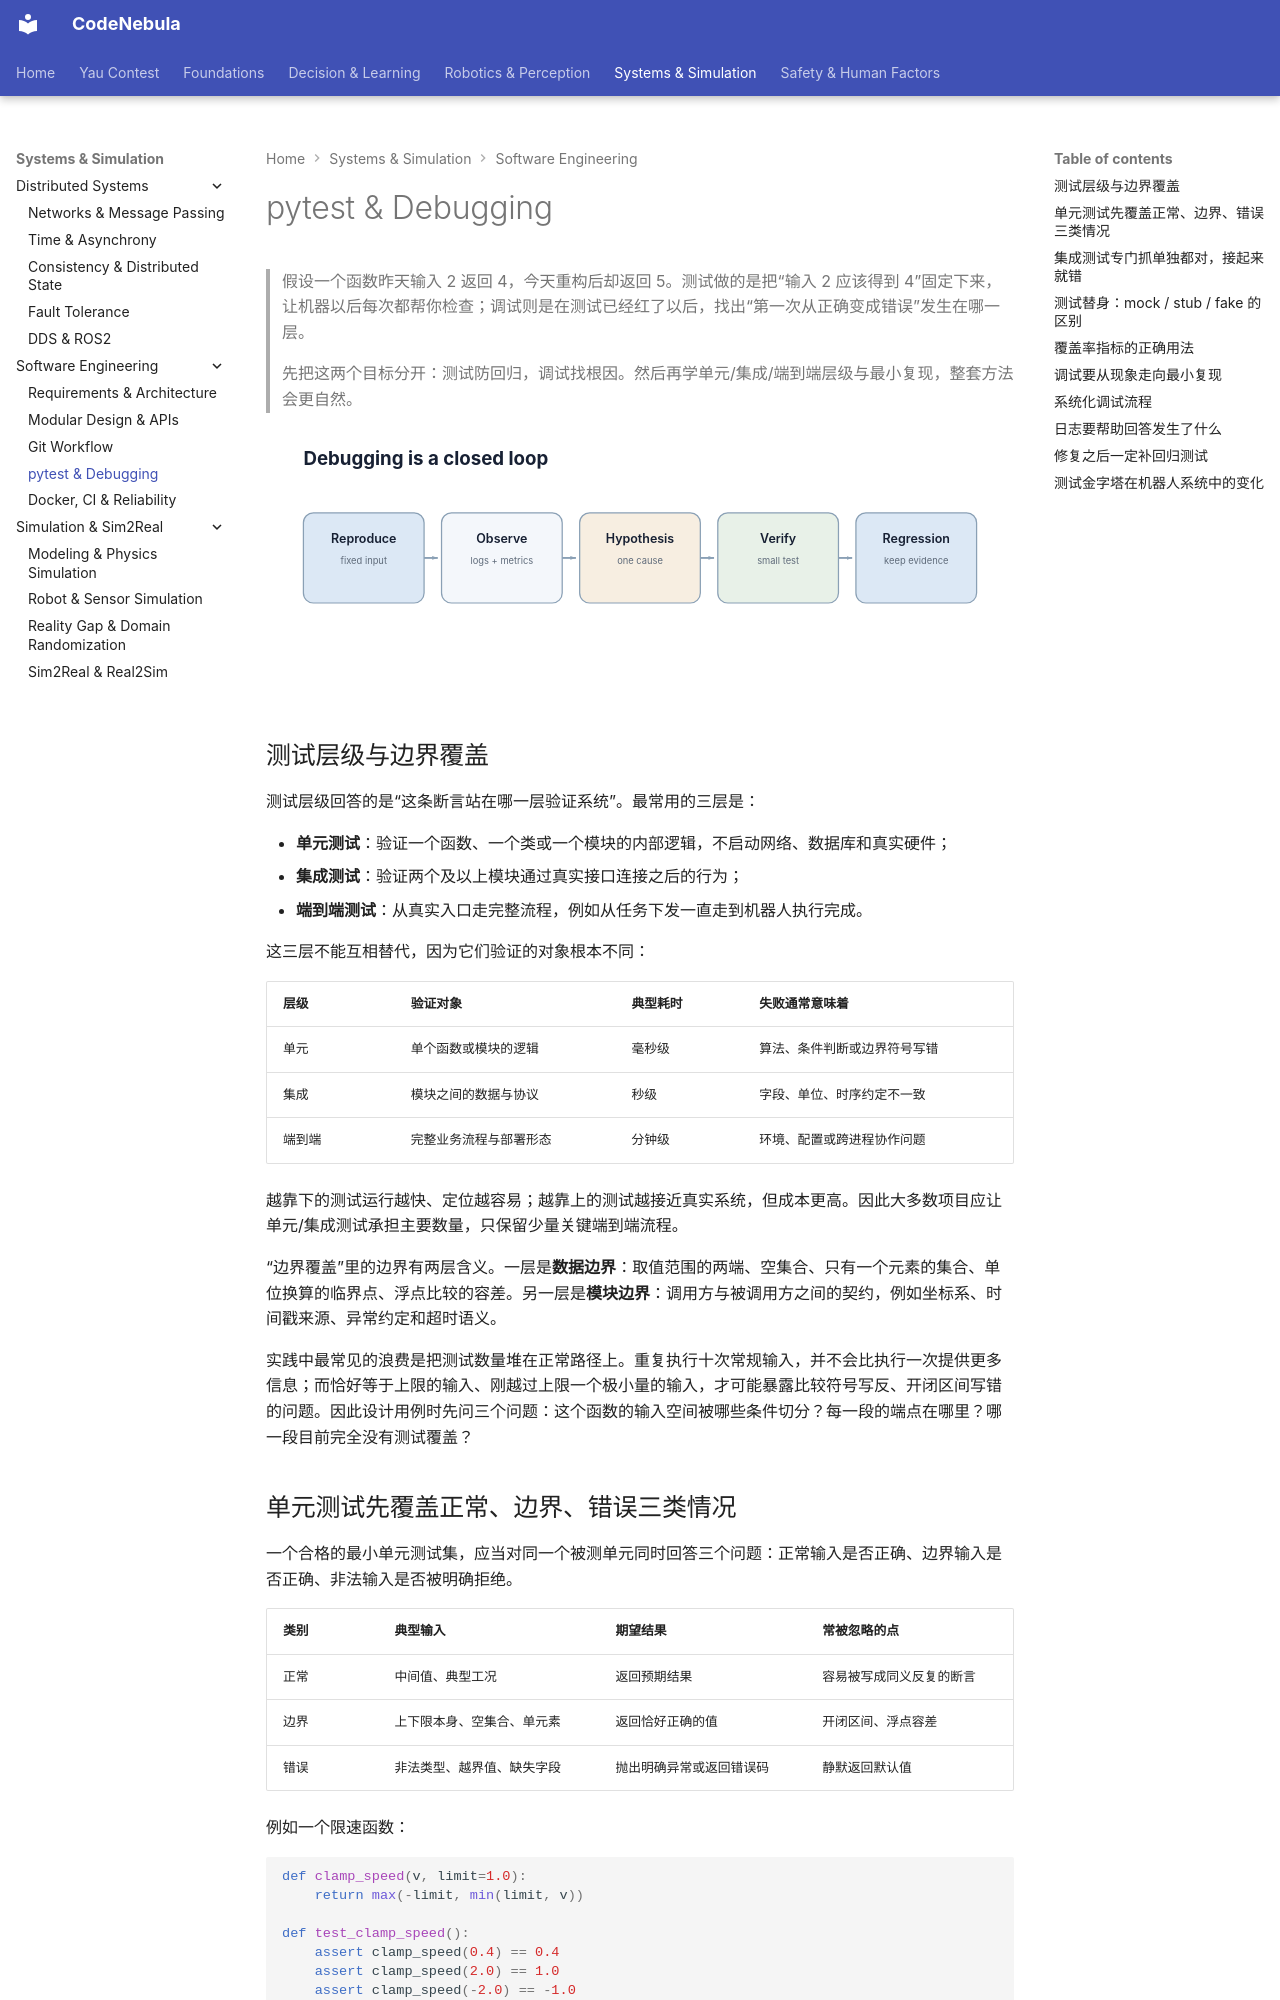

repository: Raymond-223/CodeNebula-mkdocs · page: systems-simulation/software-engineering/04-testing-debugging/index.html · generator: mkdocs

# pytest & Debugging

> 假设一个函数昨天输入 2 返回 4，今天重构后却返回 5。测试做的是把“输入 2 应该得到 4”固定下来，让机器以后每次都帮你检查；调试则是在测试已经红了以后，找出“第一次从正确变成错误”发生在哪一层。
>
> 先把这两个目标分开：测试防回归，调试找根因。然后再学单元/集成/端到端层级与最小复现，整套方法会更自然。

![调试闭环](../../assets/diagrams/debugging-loop.svg)

## 测试层级与边界覆盖

测试层级回答的是“这条断言站在哪一层验证系统”。最常用的三层是：

- **单元测试**：验证一个函数、一个类或一个模块的内部逻辑，不启动网络、数据库和真实硬件；
- **集成测试**：验证两个及以上模块通过真实接口连接之后的行为；
- **端到端测试**：从真实入口走完整流程，例如从任务下发一直走到机器人执行完成。

这三层不能互相替代，因为它们验证的对象根本不同：

| 层级 | 验证对象 | 典型耗时 | 失败通常意味着 |
| --- | --- | --- | --- |
| 单元 | 单个函数或模块的逻辑 | 毫秒级 | 算法、条件判断或边界符号写错 |
| 集成 | 模块之间的数据与协议 | 秒级 | 字段、单位、时序约定不一致 |
| 端到端 | 完整业务流程与部署形态 | 分钟级 | 环境、配置或跨进程协作问题 |

越靠下的测试运行越快、定位越容易；越靠上的测试越接近真实系统，但成本更高。因此大多数项目应让单元/集成测试承担主要数量，只保留少量关键端到端流程。

“边界覆盖”里的边界有两层含义。一层是**数据边界**：取值范围的两端、空集合、只有一个元素的集合、单位换算的临界点、浮点比较的容差。另一层是**模块边界**：调用方与被调用方之间的契约，例如坐标系、时间戳来源、异常约定和超时语义。

实践中最常见的浪费是把测试数量堆在正常路径上。重复执行十次常规输入，并不会比执行一次提供更多信息；而恰好等于上限的输入、刚越过上限一个极小量的输入，才可能暴露比较符号写反、开闭区间写错的问题。因此设计用例时先问三个问题：这个函数的输入空间被哪些条件切分？每一段的端点在哪里？哪一段目前完全没有测试覆盖？

## 单元测试先覆盖正常、边界、错误三类情况

一个合格的最小单元测试集，应当对同一个被测单元同时回答三个问题：正常输入是否正确、边界输入是否正确、非法输入是否被明确拒绝。

| 类别 | 典型输入 | 期望结果 | 常被忽略的点 |
| --- | --- | --- | --- |
| 正常 | 中间值、典型工况 | 返回预期结果 | 容易被写成同义反复的断言 |
| 边界 | 上下限本身、空集合、单元素 | 返回恰好正确的值 | 开闭区间、浮点容差 |
| 错误 | 非法类型、越界值、缺失字段 | 抛出明确异常或返回错误码 | 静默返回默认值 |

例如一个限速函数：

```python
def clamp_speed(v, limit=1.0):
    return max(-limit, min(limit, v))

def test_clamp_speed():
    assert clamp_speed(0.4) == 0.4
    assert clamp_speed(2.0) == 1.0
    assert clamp_speed(-2.0) == -1.0
```

上面的测试同时覆盖了正常（0.4）和两类边界（正向越界、负向越界），但它没有回答“恰好等于上限时应该返回什么”，也没有回答“传入字符串时会发生什么”。

测试的价值不是证明“代码永远正确”，而是在需求已经明确的地方建立自动检查。一个断言写不出来的地方，往往说明需求本身还没想清楚：到底应该截断、饱和、报错，还是拒绝整个任务？如果连人都说不清，代码里大概率是随手写的。

写单元测试时还有两条纪律：第一，一个测试只验证一个行为，名字要能读出被破坏的需求，例如“超速输入被截断到上限”而不是“test1”；第二，测试之间互不依赖执行顺序和共享状态，否则一旦某天并行执行就会随机失败。
